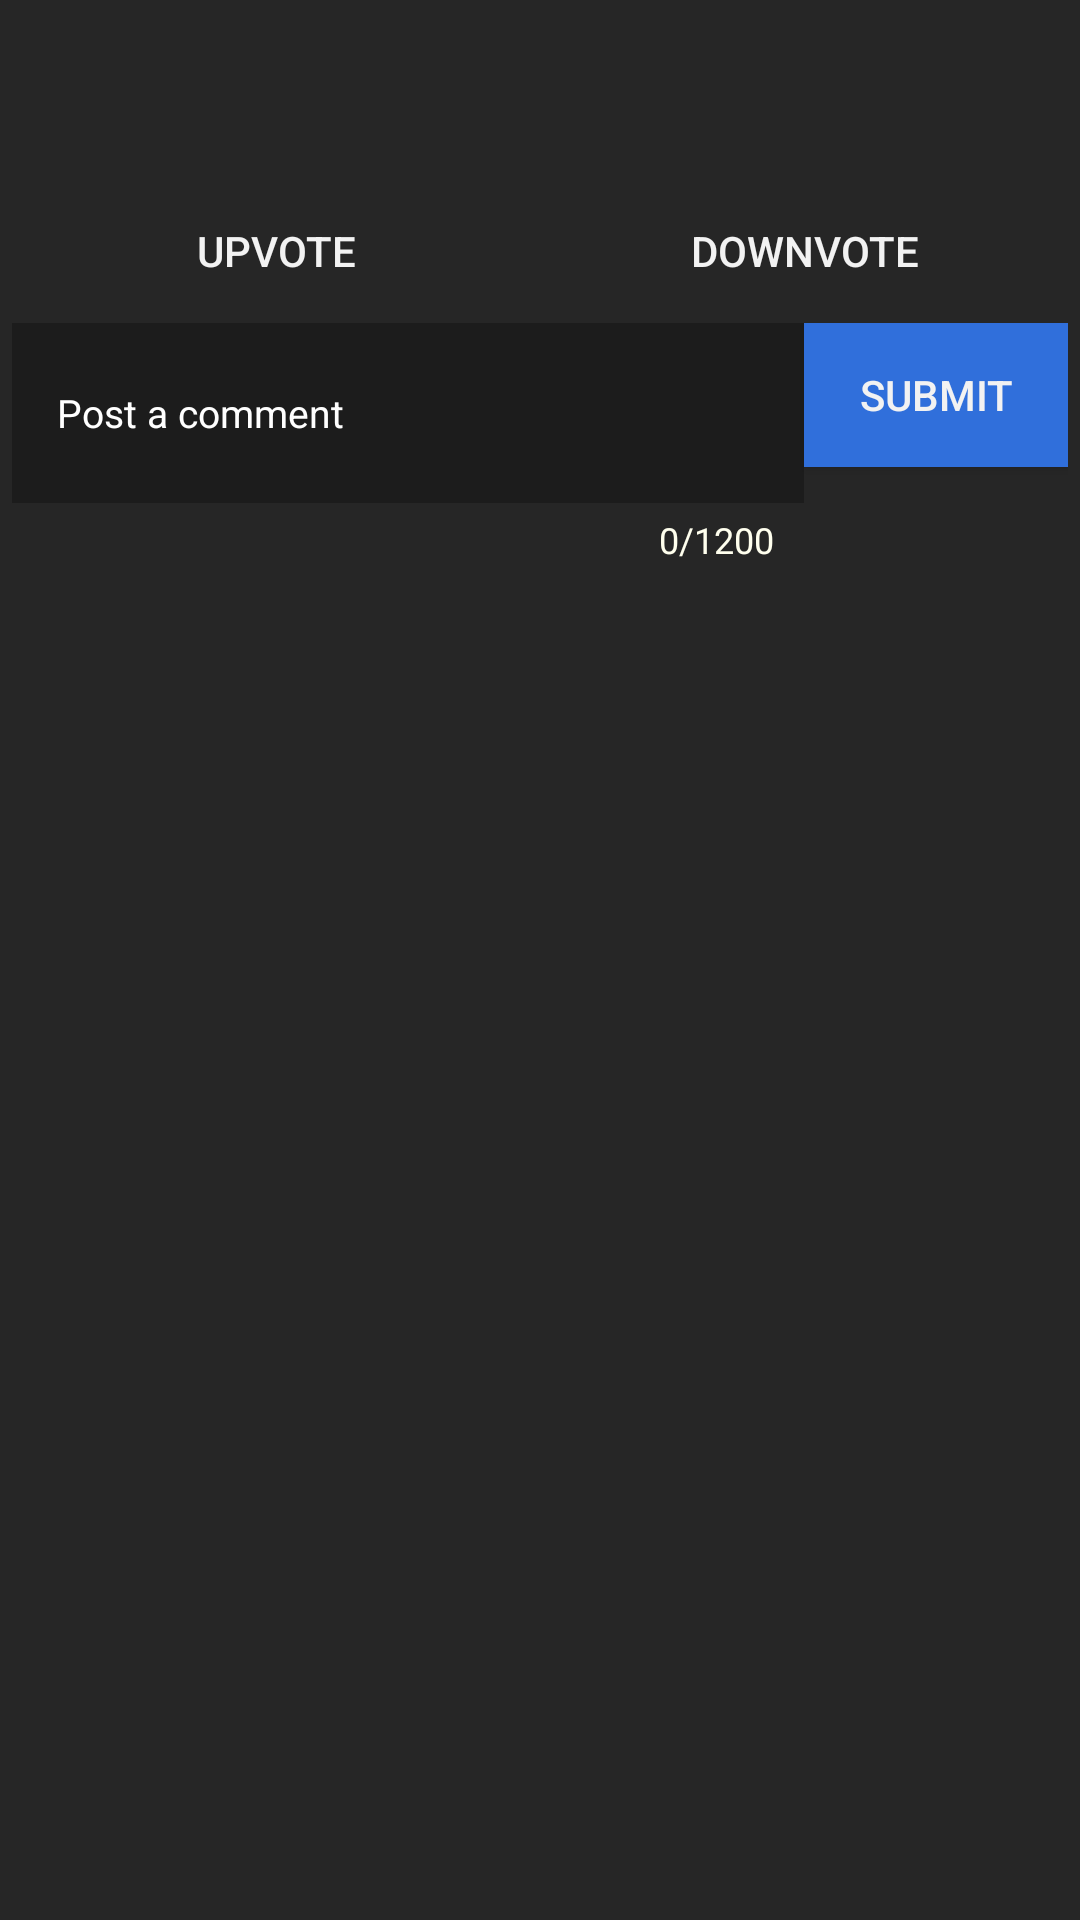

This screen was rendered from an Android layout file. Write that file and the resources it references.
<!-- AndroidManifest.xml: application theme AppTheme -->
<!-- res/layout/gallery_post_row_focused.xml -->
<?xml version="1.0" encoding="utf-8"?>
<LinearLayout xmlns:android="http://schemas.android.com/apk/res/android"
    android:id="@+id/commentMargin"
    android:orientation="vertical"
    android:background="#262626"
    android:padding="4dp"
    android:layout_marginBottom="4dp"
    android:layout_width="match_parent"
    android:layout_height="wrap_content">

    <LinearLayout
        android:id="@+id/commentVoteIndicator"
        android:orientation="horizontal"
        android:background="#262626"
        android:layout_width="match_parent"
        android:layout_height="wrap_content">
        <TextView
            android:id="@+id/OPTextView"
            android:textSize="12sp"
            android:textColor="#85BF25"
            android:text="OP"
            android:paddingRight="5dp"
            android:visibility="gone"
            android:layout_width="wrap_content"
            android:layout_height="wrap_content" />

        <TextView
            android:id="@+id/authorTextView"
            android:textSize="12sp"
            android:textColor="#58ACFA"
            android:background="#262626"
            android:maxLines="1"
            android:maxEms="10"
            android:ellipsize="end"
            android:layout_width="wrap_content"
            android:layout_height="fill_parent" />

        <TextView
            android:id="@+id/pointsTextView"
            android:textSize="12sp"
            android:textColor="#F2F2F2"
            android:maxLines="1"
            android:paddingLeft="4dp"
            android:layout_width="wrap_content"
            android:layout_height="wrap_content" />

        <TextView
            android:id="@+id/timeTextView"
            android:textSize="12sp"
            android:textColor="#F2F2F2"
            android:maxLines="1"
            android:paddingRight="4dp"
            android:gravity="right"
            android:layout_width="fill_parent"
            android:layout_height="wrap_content" />

    </LinearLayout>

    <TextView
        android:id="@+id/descriptionTextView"
        android:textColor="#F2F2F2"
        android:layout_width="match_parent"
        android:layout_height="wrap_content"
        style="@style/DefaultPadding" />

    <TextView
        android:id="@+id/repliesTextView"
        android:textSize="12sp"
        android:textColor="#ffc966"
        android:paddingRight="4dp"
        android:paddingBottom="4dp"
        android:layout_width="wrap_content"
        android:layout_height="wrap_content"
        android:layout_gravity="right"/>

    <LinearLayout
        android:id="@+id/selectedLayout"
        android:orientation="horizontal"
        android:layout_width="match_parent"
        android:layout_height="wrap_content">

        <Button
            android:id="@+id/upvoteCommentButton"
            android:background="#262626"
            android:textColor="#F2F2F2"
            android:text="Upvote"
            android:layout_width="0dp"
            android:layout_weight="1"
            android:layout_height="wrap_content" />

        <Button
            android:id="@+id/downvoteCommentButton"
            android:background="#262626"
            android:textColor="#F2F2F2"
            android:text="Downvote"
            android:layout_width="0dp"
            android:layout_weight="1"
            android:layout_height="wrap_content" />

    </LinearLayout>

    <LinearLayout
        android:orientation="horizontal"
        android:background="#262626"
        android:layout_width="match_parent"
        android:layout_height="wrap_content"
        android:descendantFocusability="beforeDescendants"
        android:focusableInTouchMode="true">

        <LinearLayout
            xmlns:android="http://schemas.android.com/apk/res/android"
            android:orientation="vertical"
            android:layout_width="0dp"
            android:layout_height="wrap_content"
            android:layout_weight="1"
            android:background="#262626"
            android:layout_marginBottom="16dp">

            <EditText
                android:id="@+id/commentEditText"
                android:layout_width="fill_parent"
                android:layout_weight="1"
                android:layout_height="wrap_content"
                android:hint="Post a comment"
                android:minHeight="60dp"
                android:maxLength="1200"
                android:textSize="13sp"
                android:textColor="#F2F2F2"
                android:textColorHint="#FFFFFF"
                android:padding="15dp"
                android:background="#1C1C1C" />

            <TextView
                android:id="@+id/charCountTextView"
                android:layout_width="wrap_content"
                android:layout_height="wrap_content"
                android:layout_gravity="right"
                android:textSize="12sp"
                android:text="0/1200"
                android:paddingRight="10dp"
                android:paddingTop="4dp"
                android:textColor="#FFFFEE"
                android:singleLine="true" />

        </LinearLayout>

        <Button
            android:id="@+id/replyToPostButton"
            android:layout_width="wrap_content"
            android:layout_height="wrap_content"
            android:text="Submit"
            android:textColor="#F2F2F2"
            android:background="#306FDB" />
    </LinearLayout>

</LinearLayout>
<!-- resources referenced by this layout -->
<resources>
  <style name="DefaultPadding">
          <item name="android:paddingLeft">@dimen/activity_horizontal_margin</item>
          <item name="android:paddingRight">@dimen/activity_horizontal_margin</item>
          <item name="android:paddingTop">@dimen/activity_vertical_margin</item>
          <item name="android:paddingBottom">@dimen/activity_vertical_margin</item>
      </style>
  <style name="AppTheme" parent="Theme.AppCompat.Light.DarkActionBar">
          
      </style>
</resources>
